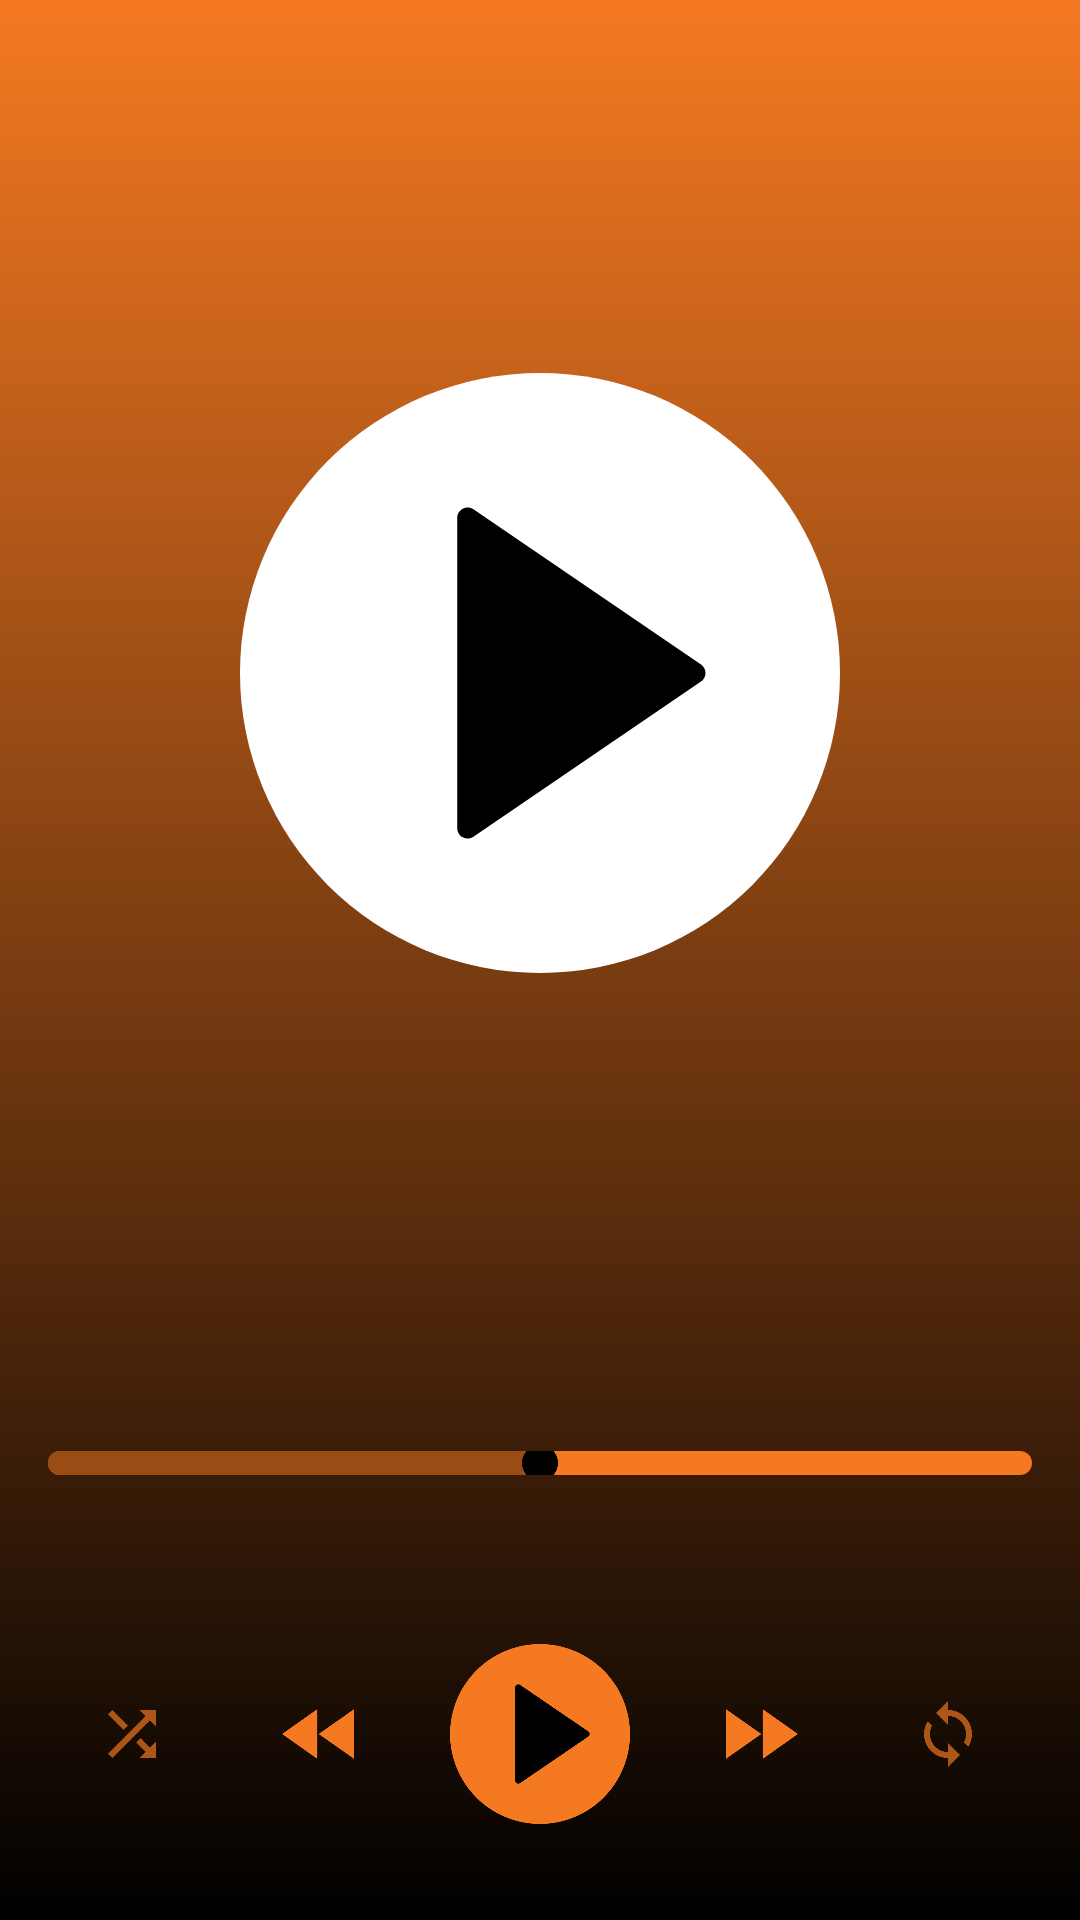

Here is an Android app screen rendered from its layout file. Give the layout XML and the strings, colors and styles it references.
<!-- AndroidManifest.xml: application theme AppTheme -->
<!-- res/layout/activity_main.xml -->
<?xml version="1.0" encoding="utf-8"?>
<RelativeLayout xmlns:android="http://schemas.android.com/apk/res/android"
    xmlns:app="http://schemas.android.com/apk/res-auto"
    xmlns:tools="http://schemas.android.com/tools"
    android:layout_width="match_parent"
    android:layout_height="match_parent"
    android:background="@drawable/gradient"
    tools:context=".mainpage.MainActivity">

    <android.support.design.widget.AppBarLayout
        android:id="@+id/appbar"
        android:layout_width="match_parent"
        android:layout_height="wrap_content"
        android:layout_alignParentTop="true"
        android:background="@android:color/transparent"
        android:visibility="visible"
        app:elevation="0dp">

        <android.support.v7.widget.Toolbar xmlns:android="http://schemas.android.com/apk/res/android"
            xmlns:app="http://schemas.android.com/apk/res-auto"
            android:id="@+id/toolbar"
            android:layout_width="match_parent"
            android:layout_height="?android:attr/actionBarSize"
            app:elevation="0dp"
            app:theme="@style/HomeActionBar"
            app:titleTextColor="@android:color/black" />
    </android.support.design.widget.AppBarLayout>

    <RelativeLayout
        android:layout_width="match_parent"
        android:layout_height="match_parent">

        <RelativeLayout
            android:layout_width="match_parent"
            android:layout_height="match_parent"
            android:layout_above="@+id/rl_controls">

            <ImageView
                android:id="@+id/iv_thumb"
                android:layout_width="200dp"
                android:layout_height="200dp"
                android:layout_centerInParent="true"
                android:elevation="@dimen/dimen_8dp"
                android:scaleType="centerCrop"
                android:src="@drawable/ic_play_empty" />
        </RelativeLayout>

        <RelativeLayout
            android:id="@+id/rl_controls"
            android:layout_width="match_parent"
            android:layout_height="wrap_content"
            android:layout_alignParentBottom="true">

            <TextView
                android:id="@+id/tv_song_name"
                android:layout_width="match_parent"
                android:layout_height="wrap_content"
                android:layout_alignParentStart="true"
                android:layout_alignParentTop="true"
                android:layout_marginEnd="@dimen/dimen_16dp"
                android:layout_marginStart="@dimen/dimen_16dp"
                android:layout_marginTop="@dimen/dimen_8dp"
                android:ellipsize="marquee"
                android:singleLine="true"
                android:textColor="@color/colorPrimary"
                android:textSize="@dimen/textSize_14sp"
                tools:text="Eminem-RapGod" />

            <SeekBar
                android:id="@+id/pb_seekbar"
                android:layout_width="match_parent"
                android:layout_height="8dp"
                android:layout_below="@+id/tv_song_name"
                android:layout_marginBottom="@dimen/dimen_8dp"
                android:layout_marginTop="@dimen/dimen_8dp"
                android:max="100"
                android:progress="50"
                android:progressDrawable="@drawable/seekbar_pogress" />

            <RelativeLayout
                android:id="@+id/rl_timings"
                android:layout_width="match_parent"
                android:layout_height="wrap_content"
                android:layout_below="@+id/pb_seekbar"
                android:layout_marginEnd="@dimen/dimen_16dp"
                android:layout_marginStart="@dimen/dimen_16dp"
                android:orientation="horizontal">

                <TextView
                    android:id="@+id/tv_elapsed_time"
                    android:layout_width="wrap_content"
                    android:layout_height="wrap_content"
                    android:layout_alignParentStart="true"
                    android:textColor="@color/colorPrimary"
                    android:textSize="@dimen/textSize_12sp"
                    tools:text="00:00" />

                <TextView
                    android:id="@+id/tv_end_time"
                    android:layout_width="wrap_content"
                    android:layout_height="wrap_content"
                    android:layout_alignParentEnd="true"
                    android:layout_gravity="end"
                    android:textColor="@color/colorPrimary"
                    android:textSize="@dimen/textSize_12sp"
                    tools:text="03:35" />

            </RelativeLayout>

            <LinearLayout
                android:id="@+id/ll_play_layout"
                android:layout_width="match_parent"
                android:layout_height="wrap_content"
                android:layout_below="@+id/rl_timings"
                android:layout_marginBottom="@dimen/dimen_32dp"
                android:layout_marginTop="@dimen/dimen_32dp"
                android:gravity="center"
                android:orientation="horizontal">

                <ImageView
                    android:id="@+id/iv_previous_song"
                    android:layout_width="wrap_content"
                    android:layout_height="wrap_content"
                    android:background="@drawable/ripple_orange"
                    android:clickable="true"
                    android:focusable="true"
                    android:src="@drawable/ic_previous" />

                <ImageView
                    android:id="@+id/iv_play"
                    android:layout_width="wrap_content"
                    android:layout_height="wrap_content"
                    android:layout_marginEnd="@dimen/dimen_32dp"
                    android:layout_marginStart="@dimen/dimen_32dp"
                    android:background="@drawable/ripple_orange"
                    android:clickable="true"
                    android:focusable="true"
                    android:src="@drawable/ic_play_button" />

                <ImageView
                    android:id="@+id/iv_next_song"
                    android:layout_width="wrap_content"
                    android:layout_height="wrap_content"
                    android:background="@drawable/ripple_orange"
                    android:clickable="true"
                    android:focusable="true"
                    android:src="@drawable/ic_next" />

            </LinearLayout>

            <ImageView
                android:id="@+id/iv_shuffle"
                android:layout_width="wrap_content"
                android:layout_height="wrap_content"
                android:layout_alignBottom="@+id/ll_play_layout"
                android:layout_alignParentStart="true"
                android:layout_alignTop="@+id/ll_play_layout"
                android:layout_marginStart="@dimen/dimen_32dp"
                android:background="@drawable/ripple_orange"
                android:clickable="true"
                android:focusable="true"
                android:src="@drawable/ic_baseline_shuffle_dark" />

            <ImageView
                android:id="@+id/iv_loop"
                android:layout_width="wrap_content"
                android:layout_height="wrap_content"
                android:layout_alignBottom="@+id/ll_play_layout"
                android:layout_alignParentEnd="true"
                android:layout_alignTop="@+id/ll_play_layout"
                android:layout_marginEnd="@dimen/dimen_32dp"
                android:background="@drawable/ripple_orange"
                android:clickable="true"
                android:focusable="true"
                android:src="@drawable/ic_baseline_loop_dark" />

        </RelativeLayout>

    </RelativeLayout>

</RelativeLayout>
<!-- resources referenced by this layout -->
<resources>
  <color name="colorPrimary">#F47921</color>
  <dimen name="dimen_16dp">16dp</dimen>
  <dimen name="dimen_32dp">32dp</dimen>
  <dimen name="dimen_8dp">8dp</dimen>
  <dimen name="textSize_12sp">12sp</dimen>
  <dimen name="textSize_14sp">14sp</dimen>
  <!-- drawable gradient (drawable) -->
  <?xml version="1.0" encoding="utf-8"?>
  <shape android:shape="rectangle" xmlns:android="http://schemas.android.com/apk/res/android">
  
      <gradient android:angle="90"
          android:startColor="@color/colorAccent"
          android:endColor="@color/colorPrimary"/>
  
  </shape>
  <!-- drawable ic_baseline_shuffle_dark (drawable) -->
  <vector xmlns:android="http://schemas.android.com/apk/res/android"
      android:width="24dp"
      android:height="24dp"
      android:viewportWidth="24"
      android:viewportHeight="24">
    <path
        android:fillColor="@color/primaryDark"
        android:pathData="M10.59,9.17L5.41,4 4,5.41l5.17,5.17 1.42,-1.41zM14.5,4l2.04,2.04L4,18.59 5.41,20 17.96,7.46 20,9.5L20,4h-5.5zM14.83,13.41l-1.41,1.41 3.13,3.13L14.5,20L20,20v-5.5l-2.04,2.04 -3.13,-3.13z"/>
  </vector>
  <!-- drawable ic_next (drawable) -->
  <vector android:height="24dp" android:viewportHeight="55"
      android:viewportWidth="55" android:width="24dp" xmlns:android="http://schemas.android.com/apk/res/android">
      <path android:fillColor="@color/colorPrimary" android:pathData="M27,27.5l-27,18.987l0,-18.642l0,-19.332z"/>
      <path android:fillColor="@color/colorPrimary" android:pathData="M55,27.5l-27,19l0,-19l0,-19z"/>
  </vector>
  <!-- drawable ic_previous (drawable) -->
  <vector android:height="24dp" android:viewportHeight="55"
      android:viewportWidth="55" android:width="24dp" xmlns:android="http://schemas.android.com/apk/res/android">
      <path android:fillColor="@color/colorPrimary" android:pathData="M28,27.5l27,18.987l-0,-18.642l-0,-19.332z"/>
      <path android:fillColor="@color/colorPrimary" android:pathData="M0,27.5l27,19l-0,-19l-0,-19z"/>
  </vector>
  <!-- drawable ripple_orange (drawable) -->
  <?xml version="1.0" encoding="utf-8"?>
  <ripple xmlns:android="http://schemas.android.com/apk/res/android"
      xmlns:tools="http://schemas.android.com/tools"
      android:color="@color/colorPrimary"
      tools:targetApi="lollipop"> 
  
  </ripple>
  <style name="HomeActionBar" parent="@style/AppTheme">
          <item name="android:windowActionBarOverlay">true</item>
          
          <item name="windowActionBarOverlay">true</item>
          <item name="toolbarNavigationButtonStyle">@style/Toolbar.Button.Navigation.Tinted</item>
          <item name="actionMenuTextColor">@color/colorAccent</item>
          <item name="android:actionMenuTextColor">@color/colorAccent</item>
      </style>
  <style name="AppTheme" parent="Theme.AppCompat.Light.NoActionBar">
          
          <item name="colorPrimary">@color/colorPrimary</item>
          <item name="colorPrimaryDark">@color/colorPrimaryDark</item>
          <item name="colorAccent">@color/colorAccent</item>
          <item name="android:windowActionBarOverlay">true</item>
          <item name="android:windowContentTransitions">true</item>
          <item name="android:windowAllowEnterTransitionOverlap">true</item>
          
          
          <item name="android:windowDisablePreview">true</item>
      </style>
  <color name="colorAccent">#000000</color>
  <color name="primaryDark">#ad5618</color>
  <style name="Toolbar.Button.Navigation.Tinted" parent="Widget.AppCompat.Toolbar.Button.Navigation">
          <item name="tint">@color/colorAccent</item>
      </style>
  <color name="colorPrimaryDark">#F47921</color>
</resources>
